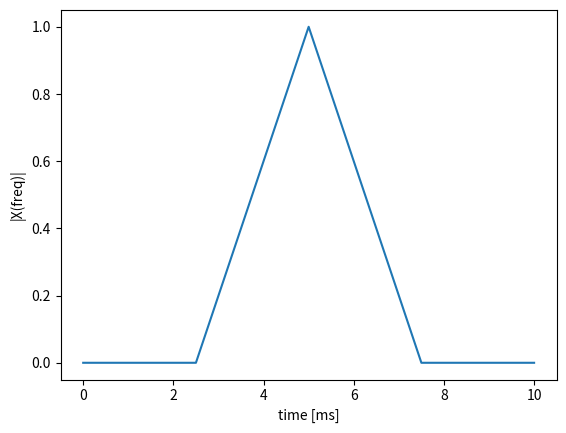
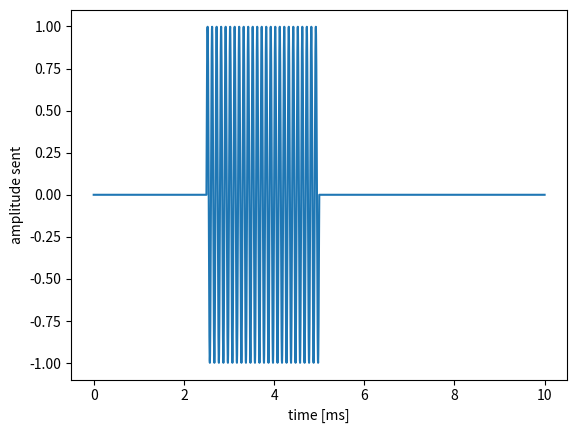

Write Python code to recreate these figures, in order.
import numpy as np
import matplotlib.pyplot as plt
from math import sin, pi


t = [0, 2.5, 5, 7.5, 10]
x = [0, 0, 1, 0, 0]

plt.figure()
plt.plot(t, x)
plt.xlabel("time [ms]")
plt.ylabel("|X(freq)|")
plt.show()

t = [i/500000 for i in list(range(5000))]
t = np.array(t)
x = np.sin(10000*2*pi*t)
x[:1250] = 0
x[2500:] = 0

plt.figure()
plt.plot(t*1000, x)
plt.xlabel("time [ms]")
plt.ylabel("amplitude sent")
plt.show()